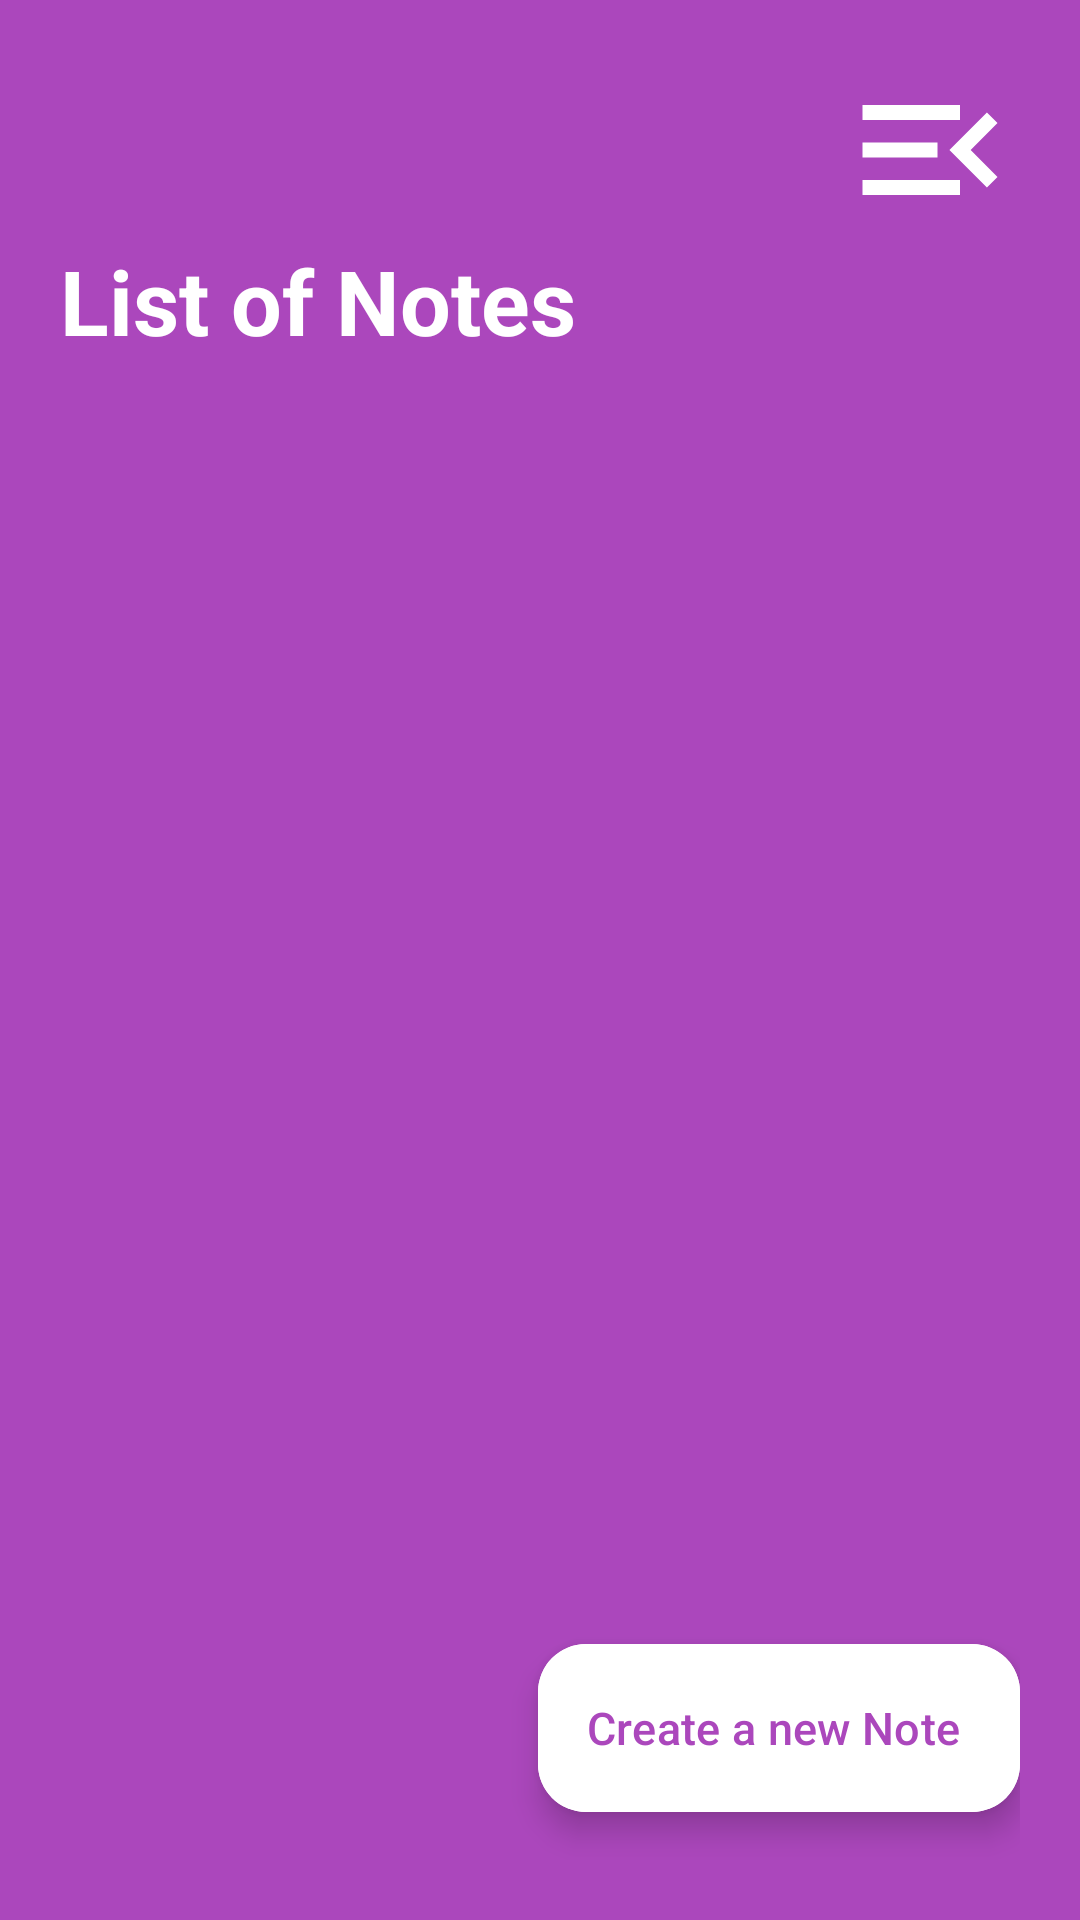

Here is an Android app screen rendered from its layout file. Give the layout XML and the strings, colors and styles it references.
<!-- AndroidManifest.xml: application theme Theme.NotesWithFirebase -->
<!-- res/layout/activity_note_list.xml -->
<?xml version="1.0" encoding="utf-8"?>
<androidx.constraintlayout.widget.ConstraintLayout xmlns:android="http://schemas.android.com/apk/res/android"
    xmlns:app="http://schemas.android.com/apk/res-auto"
    xmlns:tools="http://schemas.android.com/tools"
    android:layout_width="match_parent"
    android:layout_height="match_parent"
    android:background="@color/my_primary"
    tools:context=".NoteListActivity"
    android:padding="20dp">

    <ImageButton
        android:layout_width="wrap_content"
        android:layout_height="wrap_content"
        android:id="@+id/menu_img"
        android:src="@drawable/ic_menu"
        app:layout_constraintTop_toTopOf="parent"
        app:layout_constraintEnd_toEndOf="parent"
        android:background="?attr/selectableItemBackgroundBorderless"/>

    <TextView
        android:layout_width="wrap_content"
        android:layout_height="wrap_content"
        android:id="@+id/page_title"
        android:text="@string/list_of_notes_text"
        android:textColor="@color/white"
        android:textSize="30sp"
        android:textStyle="bold"
        app:layout_constraintStart_toStartOf="parent"
        app:layout_constraintTop_toBottomOf="@id/menu_img"/>

    <androidx.recyclerview.widget.RecyclerView
        android:layout_width="0dp"
        android:layout_height="0dp"
        android:id="@+id/note_list_rv"
        app:layout_constraintStart_toStartOf="parent"
        app:layout_constraintEnd_toEndOf="parent"
        app:layout_constraintTop_toBottomOf="@id/page_title"
        app:layout_constraintBottom_toBottomOf="parent"
        android:layout_marginTop="10dp"/>

    <com.google.android.material.floatingactionbutton.ExtendedFloatingActionButton
        android:layout_width="wrap_content"
        android:layout_height="wrap_content"
        android:id="@+id/add_note_btn"
        app:layout_constraintEnd_toEndOf="parent"
        app:layout_constraintBottom_toBottomOf="parent"
        android:layout_marginBottom="16dp"
        android:backgroundTint="@color/white"
        app:icon="@drawable/ic_add"
        app:iconTint="@color/my_primary"
        android:text="@string/create_a_new_note_text"
        android:textColor="@color/my_primary"
        android:textSize="15sp"
        app:tint="@color/my_primary"/>

</androidx.constraintlayout.widget.ConstraintLayout>
<!-- resources referenced by this layout -->
<resources>
  <color name="my_primary">#FFAB47BC</color>
  <color name="white">#FFFFFFFF</color>
  <!-- drawable ic_menu (drawable) -->
  <vector android:autoMirrored="true" android:height="60dp"
      android:tint="#FFFFFF" android:viewportHeight="24"
      android:viewportWidth="24" android:width="60dp" xmlns:android="http://schemas.android.com/apk/res/android">
      <path android:fillColor="@android:color/white" android:pathData="M3,18h13v-2L3,16v2zM3,13h10v-2L3,11v2zM3,6v2h13L16,6L3,6zM21,15.59L17.42,12 21,8.41 19.59,7l-5,5 5,5L21,15.59z"/>
  </vector>
  <string name="create_a_new_note_text">Create a new Note</string>
  <string name="list_of_notes_text">List of Notes</string>
  <style name="Theme.NotesWithFirebase" parent="Base.Theme.NotesWithFirebase" />
  <style name="Base.Theme.NotesWithFirebase" parent="Theme.Material3.DayNight.NoActionBar">
          
           <item name="colorPrimary">@color/my_primary</item>
          <item name="colorPrimaryVariant">@color/my_primary</item>
          <item name="colorOnPrimary">@color/white</item>
  
          
          <item name="colorSecondary">@color/pink_200</item>
          <item name="colorSecondaryVariant">@color/pink_700</item>
          <item name="colorOnSecondary">@color/black</item>
          
          <item name="android:statusBarColor">@color/my_primary</item>
          <item name="android:windowIsTranslucent">true</item>
      </style>
  <color name="pink_200">#FFE91E63</color>
  <color name="pink_700">#FF880E4F</color>
  <color name="black">#FF000000</color>
</resources>
